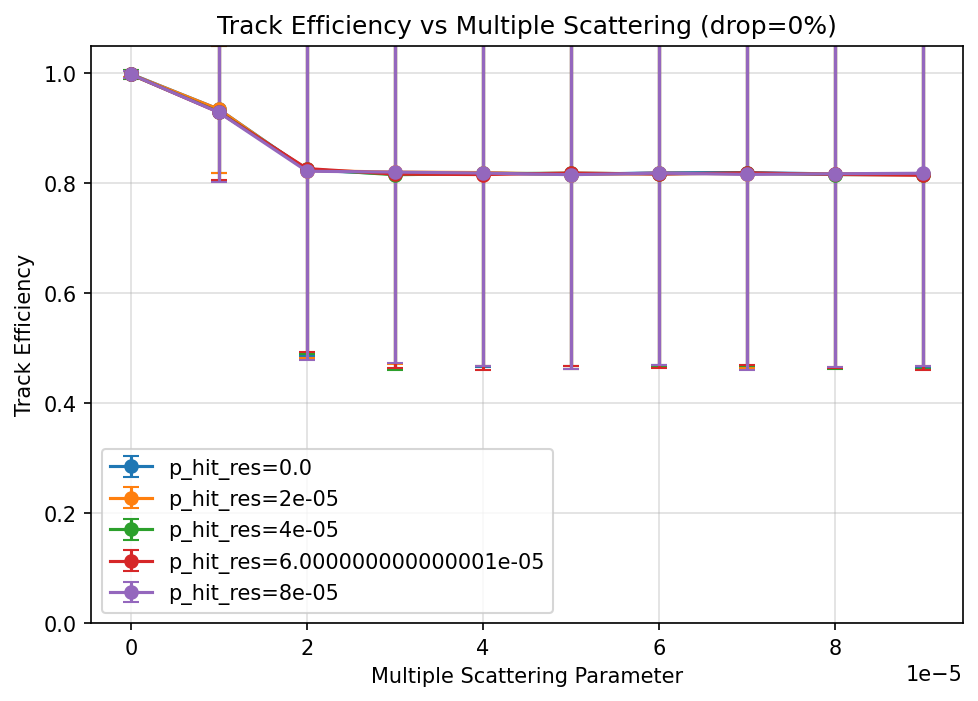

The data file committed next to this chart (first rows):
p_hit_res, p_multi_scatter, mean, rms, n
0.0, 0.0, 0.9984, 0.005174, 150
0.0, 1e-05, 0.9341, 0.1154, 150
0.0, 2e-05, 0.8237, 0.3382, 150
0.0, 3e-05, 0.8165, 0.3545, 150
0.0, 4e-05, 0.8185, 0.3527, 150
0.0, 5e-05, 0.8154, 0.3542, 150
0.0, 6e-05, 0.8189, 0.3495, 150
0.0, 7e-05, 0.8191, 0.351, 150
0.0, 7.999999999999999e-05, 0.8166, 0.3519, 150
0.0, 8.999999999999999e-05, 0.8158, 0.3517, 150
2e-05, 0.0, 0.9979, 0.005921, 150
2e-05, 1e-05, 0.9341, 0.1154, 150
2e-05, 2e-05, 0.8227, 0.3403, 150
2e-05, 3e-05, 0.82, 0.3485, 150
2e-05, 4e-05, 0.8191, 0.3511, 150
2e-05, 5e-05, 0.8155, 0.3538, 150
2e-05, 6e-05, 0.818, 0.3525, 150
2e-05, 7e-05, 0.8167, 0.3529, 150
2e-05, 7.999999999999999e-05, 0.8173, 0.3521, 150
2e-05, 8.999999999999999e-05, 0.8169, 0.3501, 150
4e-05, 0.0, 0.9975, 0.00732, 150
4e-05, 1e-05, 0.9293, 0.1248, 150
4e-05, 2e-05, 0.8253, 0.3353, 150
4e-05, 3e-05, 0.8152, 0.3554, 150
4e-05, 4e-05, 0.8172, 0.3506, 150
4e-05, 5e-05, 0.818, 0.3501, 150
4e-05, 6e-05, 0.8169, 0.3521, 150
4e-05, 7e-05, 0.8181, 0.3501, 150
4e-05, 7.999999999999999e-05, 0.8155, 0.3543, 150
4e-05, 8.999999999999999e-05, 0.8153, 0.3535, 150
6.000000000000001e-05, 0.0, 0.9975, 0.006727, 150
6.000000000000001e-05, 1e-05, 0.9287, 0.1224, 150
6.000000000000001e-05, 2e-05, 0.8264, 0.334, 150
6.000000000000001e-05, 3e-05, 0.8163, 0.3523, 150
6.000000000000001e-05, 4e-05, 0.8155, 0.3546, 150
6.000000000000001e-05, 5e-05, 0.8183, 0.3505, 150
6.000000000000001e-05, 6e-05, 0.8163, 0.3519, 150
6.000000000000001e-05, 7e-05, 0.8187, 0.3495, 150
6.000000000000001e-05, 7.999999999999999e-05, 0.8157, 0.3519, 150
6.000000000000001e-05, 8.999999999999999e-05, 0.8141, 0.3534, 150
8e-05, 0.0, 0.9978, 0.006519, 150
8e-05, 1e-05, 0.9284, 0.126, 150
8e-05, 2e-05, 0.8215, 0.3424, 150
8e-05, 3e-05, 0.82, 0.3462, 150
8e-05, 4e-05, 0.8182, 0.3502, 150
8e-05, 5e-05, 0.8153, 0.3535, 150
8e-05, 6e-05, 0.8181, 0.3488, 150
8e-05, 7e-05, 0.8157, 0.3552, 150
8e-05, 7.999999999999999e-05, 0.817, 0.3517, 150
8e-05, 8.999999999999999e-05, 0.8179, 0.3512, 150
